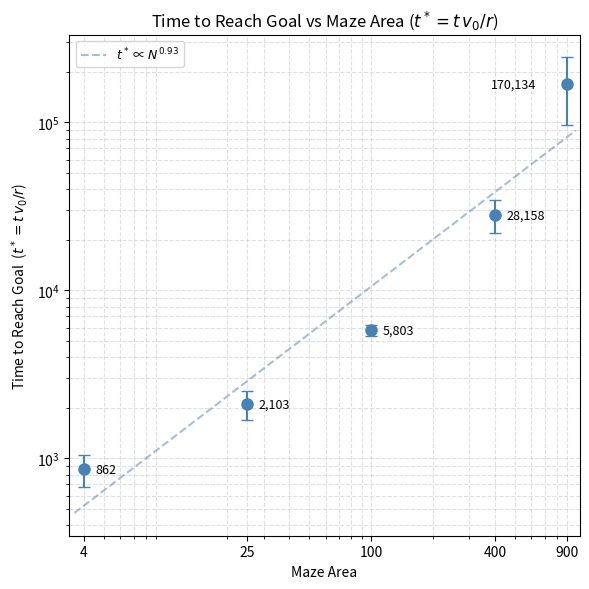

Python code for this plot:
import matplotlib.pyplot as plt
import matplotlib.ticker as ticker
import numpy as np

DT = 0.01
V0 = 5.0
R  = 1.0

# One list of trial values per maze size.
# Add more entries here as you collect the remaining runs.
raw_data = {
    4: [13911, 16804, 22685, 18771, 14038],
    25:  [49050, 50387, 40305, 29497, 41081], # 34680
    100: [103190, 118197, 113178, 128281, 117503], # 138170
    400: [720429, 503865, 631420, 567655, 392383], # 635820
    900: [2196953, 2222580, 3315073, 3452369, 5826395], # 2645760
    # 1600: [],
}
data = {s: [v * DT * V0 / R for v in vals] for s, vals in raw_data.items()}

sizes = np.array(sorted(data.keys()))
means = np.array([np.mean(data[s]) for s in sizes])
stds  = np.array([np.std(data[s], ddof=1) if len(data[s]) > 1 else 0 for s in sizes])

coeffs = np.polyfit(np.log10(sizes), np.log10(means), 1)
exponent, intercept = coeffs
x_fit = np.logspace(np.log10(sizes[0] * 0.9), np.log10(sizes[-1] * 1.1), 200)
y_fit = 10**intercept * x_fit**exponent

fig, ax = plt.subplots(figsize=(6, 6))
ax.plot(x_fit, y_fit, '--', color='steelblue', alpha=0.5,
        label=f'$t^*$ ∝ $N^{{{exponent:.2f}}}$')
ax.errorbar(sizes, means, yerr=stds, fmt='o', markersize=8,
            color='steelblue', capsize=4,) # label='mean ± std'

offsets = [(8, 0)] * (len(sizes) - 1) + [(-55, 0)]
for x, y, (dx, dy) in zip(sizes, means, offsets):
    ax.annotate(f'{y:,.0f}', (x, y), textcoords='offset points',
                xytext=(dx, dy), va='center', fontsize=9)

ax.set_xscale('log')
ax.set_yscale('log')
ax.set_xticks(sizes)
ax.set_xticklabels([str(s) for s in sizes])
ax.xaxis.set_minor_formatter(ticker.NullFormatter())
ax.set_xlabel('Maze Area')
ax.set_ylabel(r'Time to Reach Goal  ($t^* = t\, v_0 / r$)')
ax.set_title(r'Time to Reach Goal vs Maze Area ($t^* = t\, v_0 / r$)')
ax.legend(fontsize=9)
ax.grid(True, which='both', linestyle='--', alpha=0.4)
ax.set_xlim(sizes[0] * 0.85, sizes[-1] * 1.15)
plt.tight_layout()
plt.savefig('maze_scaling_plot.png', dpi=150)
plt.show()
